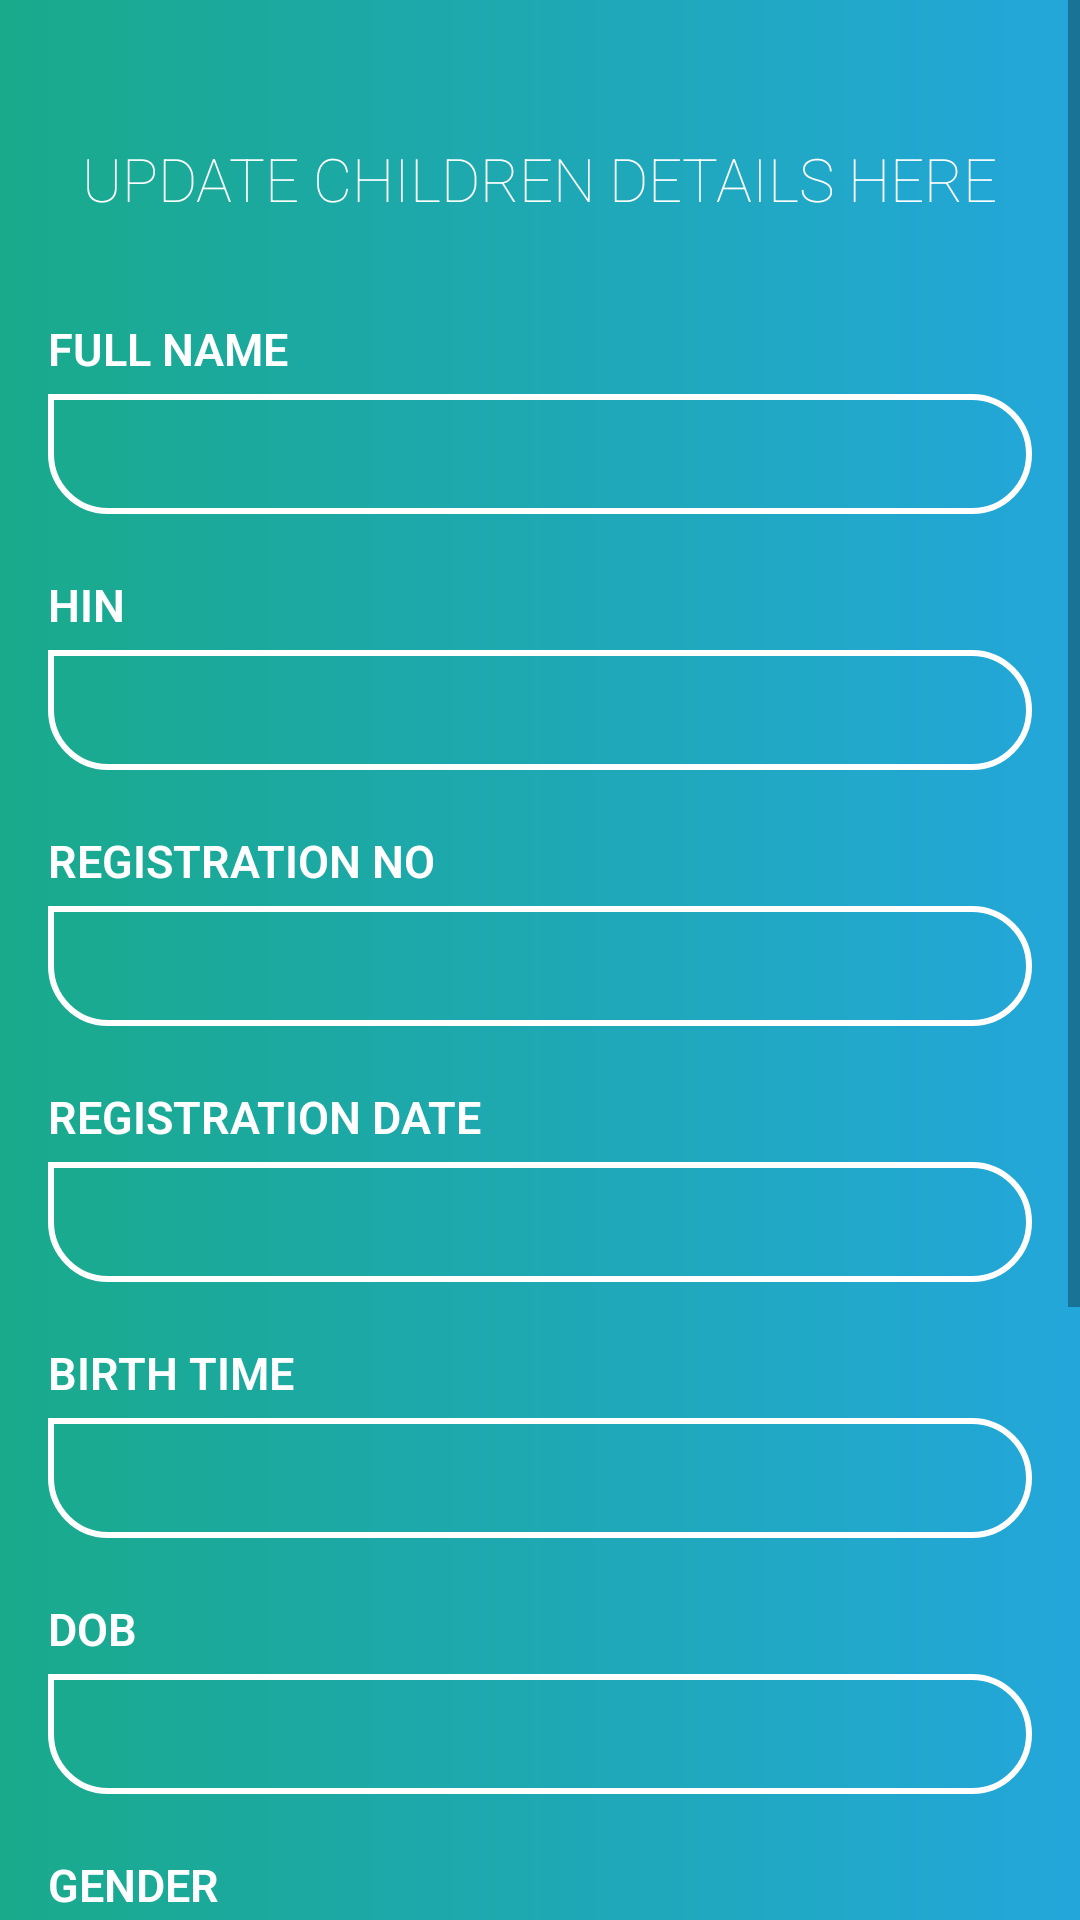

The Android layout XML behind this screen, and the referenced resources:
<!-- AndroidManifest.xml: application theme AppTheme -->
<!-- res/layout/activity_updatechild.xml -->
<?xml version="1.0" encoding="utf-8"?>
<ScrollView
    xmlns:android="http://schemas.android.com/apk/res/android"
    xmlns:tools="http://schemas.android.com/tools"
    android:layout_width="match_parent"
    android:layout_height="match_parent"
    android:background="@drawable/grad_back"
    tools:context=".UpdateChildDetailsActivity">

    <RelativeLayout
        xmlns:android="http://schemas.android.com/apk/res/android"
        android:layout_width="match_parent"
        android:layout_height="match_parent"
        android:paddingBottom="16dp"
        android:paddingRight="16dp"
        android:paddingLeft="16dp"
        android:paddingTop="16dp">

        <TextView
            android:textFontWeight="10"
            android:textStyle="bold"
            android:layout_width="wrap_content"
            android:layout_height="wrap_content"
            android:layout_centerHorizontal="true"
            android:layout_marginTop="30dp"
            android:layout_marginBottom="464dp"
            android:fontFamily="sans-serif-light"
            android:shadowDx="2"
            android:shadowDy="2"
            android:shadowRadius="3"
            android:text="Update Children Details Here"
            android:textAllCaps="true"
            android:textColor="@color/white"
            android:textSize="20dp" />

        <LinearLayout
            android:layout_width="match_parent"
            android:layout_height="wrap_content"
            android:orientation="vertical"
            android:layout_marginTop="90dp">

            <TextView
                android:layout_width="wrap_content"
                android:layout_height="wrap_content"
                android:fontFamily="sans-serif-light"
                android:text="Full Name"
                android:textAllCaps="true"
                android:textStyle="bold"
                android:textColor="@color/white"
                android:textSize="15sp" />

            <EditText
                android:id="@+id/editName"
                android:inputType="textPersonName"
                android:layout_width="match_parent"
                android:layout_height="40dp"
                android:layout_marginTop="5dp"
                android:background="@drawable/et_back"
                android:fontFamily="sans-serif-light"
                android:paddingLeft="15sp"
                android:paddingRight="15sp"
                android:textColor="@color/white"
                android:textSize="15sp" />

            <TextView
                android:layout_marginTop="20dp"
                android:layout_width="wrap_content"
                android:layout_height="wrap_content"
                android:fontFamily="sans-serif-light"
                android:text="HIN"
                android:textStyle="bold"
                android:textAllCaps="true"
                android:textColor="@color/white"
                android:textSize="15sp" />

            <EditText
                android:id="@+id/editHIN"
                android:inputType="number"
                android:layout_width="match_parent"
                android:layout_height="40dp"
                android:layout_marginTop="5dp"
                android:background="@drawable/et_back"
                android:fontFamily="sans-serif-light"
                android:paddingLeft="15sp"
                android:paddingRight="15sp"
                android:textColor="@color/white"
                android:textSize="15sp" />

            <TextView
                android:layout_marginTop="20dp"
                android:layout_width="wrap_content"
                android:layout_height="wrap_content"
                android:fontFamily="sans-serif-light"
                android:text="Registration No"
                android:textStyle="bold"
                android:textAllCaps="true"
                android:textColor="@color/white"
                android:textSize="15sp" />

            <EditText
                android:id="@+id/editRegNo"
                android:inputType="number"
                android:layout_width="match_parent"
                android:layout_height="40dp"
                android:layout_marginTop="5dp"
                android:background="@drawable/et_back"
                android:fontFamily="sans-serif-light"
                android:paddingLeft="15sp"
                android:paddingRight="15sp"
                android:textColor="@color/white"
                android:textSize="15sp" />

            <TextView
                android:layout_marginTop="20dp"
                android:layout_width="wrap_content"
                android:layout_height="wrap_content"
                android:fontFamily="sans-serif-light"
                android:text="Registration Date"
                android:textStyle="bold"
                android:textAllCaps="true"
                android:textColor="@color/white"
                android:textSize="15sp" />

            <EditText
                android:id="@+id/editRegDate"
                android:inputType="text"
                android:layout_width="match_parent"
                android:layout_height="40dp"
                android:layout_marginTop="5dp"
                android:background="@drawable/et_back"
                android:fontFamily="sans-serif-light"
                android:paddingLeft="15sp"
                android:paddingRight="15sp"
                android:textColor="@color/white"
                android:textSize="15sp" />

            <TextView
                android:layout_marginTop="20dp"
                android:layout_width="wrap_content"
                android:layout_height="wrap_content"
                android:fontFamily="sans-serif-light"
                android:text="Birth Time"
                android:textStyle="bold"
                android:textAllCaps="true"
                android:textColor="@color/white"
                android:textSize="15sp" />

            <EditText
                android:id="@+id/editTime"
                android:inputType="text"
                android:layout_width="match_parent"
                android:layout_height="40dp"
                android:layout_marginTop="5dp"
                android:background="@drawable/et_back"
                android:fontFamily="sans-serif-light"
                android:paddingLeft="15sp"
                android:paddingRight="15sp"
                android:textColor="@color/white"
                android:textSize="15sp" />

            <TextView
                android:layout_marginTop="20dp"
                android:layout_width="wrap_content"
                android:layout_height="wrap_content"
                android:fontFamily="sans-serif-light"
                android:text="DOB"
                android:textStyle="bold"
                android:textAllCaps="true"
                android:textColor="@color/white"
                android:textSize="15sp" />

            <EditText
                android:id="@+id/editDOB"
                android:inputType="text"
                android:layout_width="match_parent"
                android:layout_height="40dp"
                android:layout_marginTop="5dp"
                android:background="@drawable/et_back"
                android:fontFamily="sans-serif-light"
                android:paddingLeft="15sp"
                android:paddingRight="15sp"
                android:textColor="@color/white"
                android:textSize="15sp" />

            <TextView
                android:layout_marginTop="20dp"
                android:layout_width="wrap_content"
                android:layout_height="wrap_content"
                android:fontFamily="sans-serif-light"
                android:text="Gender"
                android:textStyle="bold"
                android:textAllCaps="true"
                android:textColor="@color/white"
                android:textSize="15sp" />

            <EditText
                android:id="@+id/editGender"
                android:inputType="text"
                android:layout_width="match_parent"
                android:layout_height="40dp"
                android:layout_marginTop="5dp"
                android:background="@drawable/et_back"
                android:fontFamily="sans-serif-light"
                android:paddingLeft="15sp"
                android:paddingRight="15sp"
                android:textColor="@color/white"
                android:textSize="15sp" />

            <TextView
                android:layout_marginTop="20dp"
                android:layout_width="wrap_content"
                android:layout_height="wrap_content"
                android:fontFamily="sans-serif-light"
                android:text="Birth Place"
                android:textStyle="bold"
                android:textAllCaps="true"
                android:textColor="@color/white"
                android:textSize="15sp" />

            <EditText
                android:id="@+id/editPlace"
                android:inputType="text"
                android:layout_width="match_parent"
                android:layout_height="40dp"
                android:layout_marginTop="5dp"
                android:background="@drawable/et_back"
                android:fontFamily="sans-serif-light"
                android:paddingLeft="15sp"
                android:paddingRight="15sp"
                android:textColor="@color/white"
                android:textSize="15sp" />

            <TextView
                android:layout_marginTop="20dp"
                android:layout_width="wrap_content"
                android:layout_height="wrap_content"
                android:fontFamily="sans-serif-light"
                android:text="Birth Weight"
                android:textStyle="bold"
                android:textAllCaps="true"
                android:textColor="@color/white"
                android:textSize="15sp" />

            <EditText
                android:id="@+id/editWeight"
                android:inputType="number"
                android:layout_width="match_parent"
                android:layout_height="40dp"
                android:layout_marginTop="5dp"
                android:background="@drawable/et_back"
                android:fontFamily="sans-serif-light"
                android:paddingLeft="15sp"
                android:paddingRight="15sp"
                android:textColor="@color/white"
                android:textSize="15sp" />

            <Button
                android:id="@+id/btn_update"
                android:background="@drawable/btn_back"
                android:layout_width="wrap_content"
                android:layout_height="40dp"
                android:layout_below="@+id/linear1"
                android:text="Update"
                android:layout_marginTop="30dp"
                android:textColor="@color/white"
                android:textAllCaps="false"
                android:fontFamily="sans-serif-medium"
                android:paddingLeft="70dp"
                android:paddingRight="70dp"
                android:textSize="16sp"
                android:layout_marginLeft="65dp"
                android:textStyle="bold"/>

        </LinearLayout>

    </RelativeLayout>
</ScrollView>
<!-- resources referenced by this layout -->
<resources>
  <color name="white">#FFFFFF</color>
  <!-- drawable btn_back (drawable) -->
  <shape xmlns:android="http://schemas.android.com/apk/res/android"
      android:shape="rectangle">
  
      <corners
          android:topRightRadius="20dp"
          android:topLeftRadius="20dp"
          android:bottomLeftRadius="20dp"
          android:bottomRightRadius="20dp"/>
  
      <stroke
          android:width="2dp"
          android:color="@color/white"/>
  </shape>
  <!-- drawable et_back (drawable) -->
  <shape xmlns:android="http://schemas.android.com/apk/res/android"
      android:shape="rectangle">
  
      <corners
          android:topRightRadius="20dp"
          android:topLeftRadius="0dp"
          android:bottomLeftRadius="20dp"
          android:bottomRightRadius="20dp"/>
  
      <stroke
          android:width="2dp"
          android:color="@color/white"/>
  </shape>
  <!-- drawable grad_back (drawable) -->
  <shape xmlns:android="http://schemas.android.com/apk/res/android"
      android:shape="rectangle">
  
      <gradient
          android:startColor="@color/gradStart"
          android:endColor="@color/gradStop"
          android:angle="0"
          android:type="linear"/>
  </shape>
  <style name="AppTheme" parent="Theme.AppCompat.Light.NoActionBar">
          <item name="windowActionBar">false</item>
          <item name="windowNoTitle">true</item>
          <item name="colorPrimary">@color/colorPrimary</item>
          <item name="colorPrimaryDark">@color/colorPrimaryDark</item>
          <item name="colorAccent">@color/colorAccent</item>
          <item name="android:windowBackground">@color/colorPrimary</item>
      </style>
  <color name="gradStart">#19AA8B</color>
  <color name="gradStop">#23A7DB</color>
  <color name="colorPrimary">#23A7DB</color>
  <color name="colorPrimaryDark">#23A7DB</color>
  <color name="colorAccent">#FFFFFF</color>
</resources>
